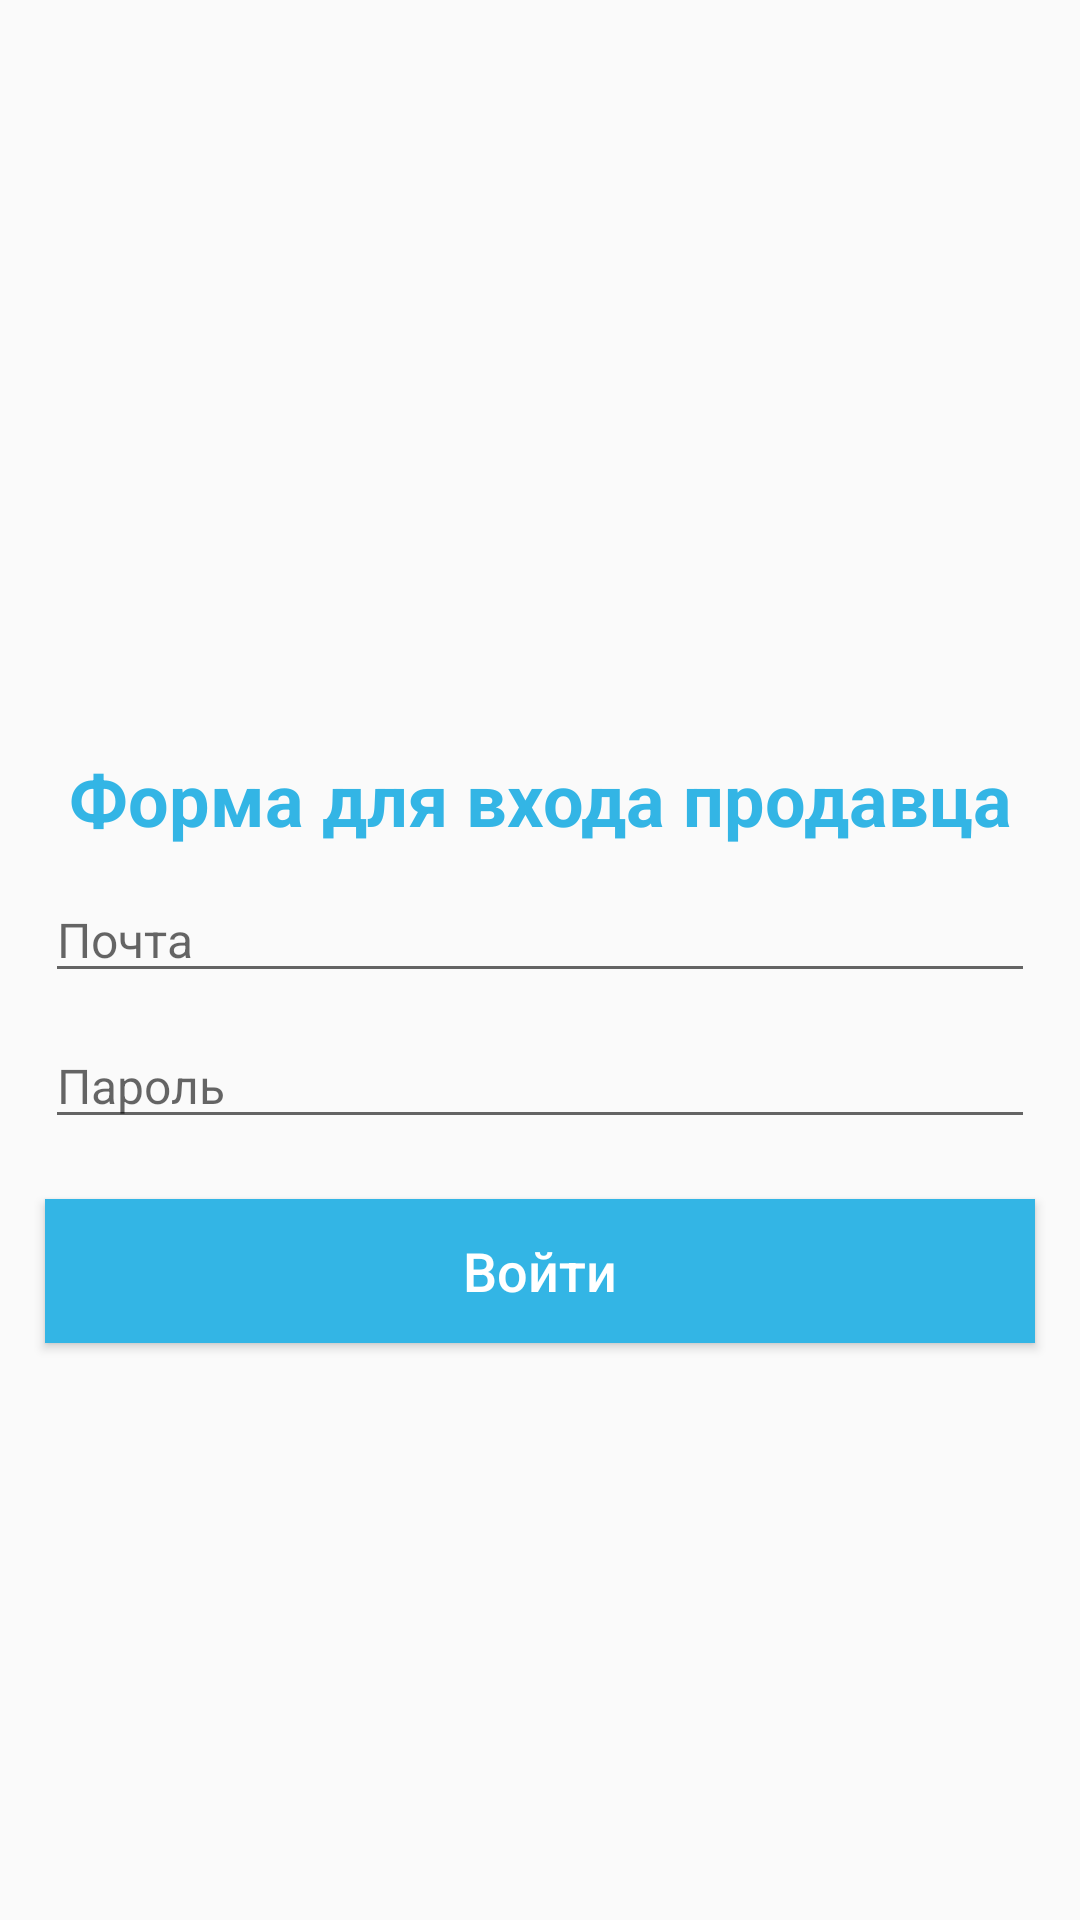

Write the Android layout XML for this screen, with the resource values it uses.
<!-- AndroidManifest.xml: application theme Theme.MyShop -->
<!-- res/layout/activity_seller_login.xml -->
<?xml version="1.0" encoding="utf-8"?>
<RelativeLayout xmlns:android="http://schemas.android.com/apk/res/android"
    xmlns:app="http://schemas.android.com/apk/res-auto"
    xmlns:tools="http://schemas.android.com/tools"
    android:layout_width="match_parent"
    android:layout_height="match_parent"
    tools:context=".Sellers.SellerLoginActivity">

    <ImageView
        android:id="@+id/img_seller"
        android:layout_width="wrap_content"
        android:layout_height="200dp"
        android:src="@drawable/sellerlogin"
        android:scaleType="centerCrop"
        />

    <TextView
        android:id="@+id/title_seller"
        android:layout_width="match_parent"
        android:layout_height="wrap_content"
        android:text="Форма для входа продавца"
        android:gravity="center"
        android:layout_below="@id/img_seller"
        android:textStyle="bold"
        android:textSize="24dp"
        android:layout_marginTop="50dp"
        android:textColor="@android:color/holo_blue_light"
        />

    <EditText
        android:id="@+id/seller_login_email"
        android:layout_width="match_parent"
        android:layout_height="wrap_content"
        android:layout_marginLeft="15dp"
        android:layout_marginRight="15dp"
        android:layout_below="@id/title_seller"
        android:hint="Почта"
        android:inputType="textEmailAddress"
        android:textSize="16dp"
        android:layout_marginTop="10dp"
        />

    <EditText
        android:id="@+id/seller_login_password"
        android:layout_width="match_parent"
        android:layout_height="wrap_content"
        android:layout_marginLeft="15dp"
        android:layout_marginRight="15dp"
        android:layout_below="@id/seller_login_email"
        android:hint="Пароль"
        android:inputType="text"
        android:textSize="16dp"
        android:layout_marginTop="10dp"
        />

    <Button
        android:id="@+id/seller_login_btn"
        android:layout_width="match_parent"
        android:layout_height="wrap_content"
        android:layout_marginLeft="15dp"
        android:layout_marginRight="15dp"
        android:layout_marginTop="20dp"
        android:layout_below="@id/seller_login_password"
        android:background="@android:color/holo_blue_light"
        android:text="Войти"
        android:textAllCaps="false"
        android:textSize="18dp"
        android:textColor="@android:color/white"
        />

</RelativeLayout>
<!-- resources referenced by this layout -->
<resources>
  <style name="Theme.MyShop" parent="Theme.AppCompat.Light.NoActionBar">
          
          <item name="colorPrimary">@color/purple_500</item>
          <item name="colorPrimaryVariant">@color/purple_700</item>
          <item name="colorOnPrimary">@color/white</item>
          
          <item name="colorSecondary">@color/teal_200</item>
          <item name="colorSecondaryVariant">@color/teal_700</item>
          <item name="colorOnSecondary">@color/black</item>
          
          <item name="android:statusBarColor">?attr/colorPrimaryVariant</item>
          
      </style>
  <color name="purple_500">#FF6200EE</color>
  <color name="purple_700">#FF3700B3</color>
  <color name="white">#FFFFFFFF</color>
  <color name="teal_200">#FF03DAC5</color>
  <color name="teal_700">#FF018786</color>
  <color name="black">#FF000000</color>
</resources>
